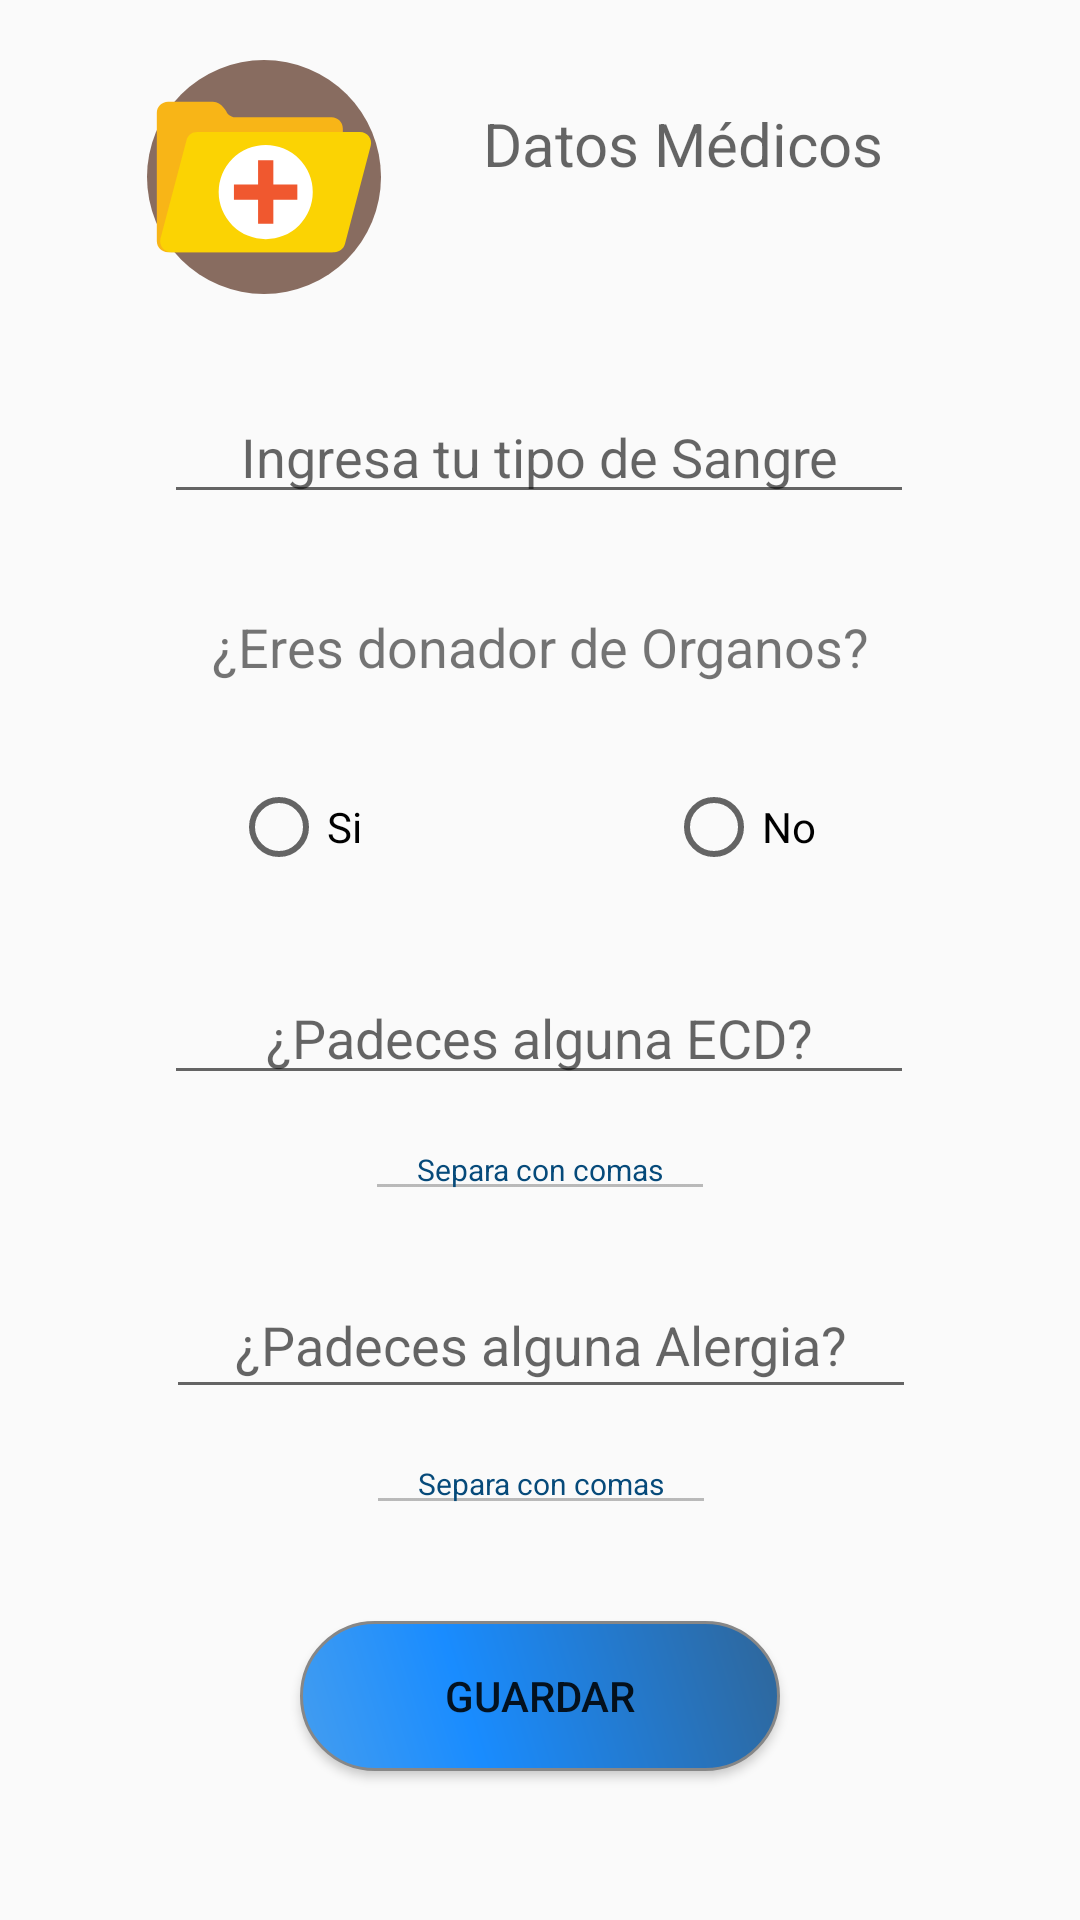

Write the Android layout XML for this screen, with the resource values it uses.
<!-- AndroidManifest.xml: application theme AppTheme -->
<!-- res/layout/fragment_fragmento__datos_medicos.xml -->
<?xml version="1.0" encoding="utf-8"?>
<android.support.constraint.ConstraintLayout xmlns:android="http://schemas.android.com/apk/res/android"
    xmlns:app="http://schemas.android.com/apk/res-auto"
    xmlns:tools="http://schemas.android.com/tools"
    android:layout_width="match_parent"
    android:layout_height="match_parent"
    tools:context=".Fragmento_DatosMedicos">

    <EditText
        android:id="@+id/editText3"
        android:layout_width="wrap_content"
        android:layout_height="wrap_content"
        android:layout_marginTop="8dp"
        android:ems="10"
        android:enabled="false"
        android:inputType="textPersonName"
        android:text="Separa con comas"
        android:textAlignment="center"
        android:textColor="#064A7A"
        android:textSize="10sp"
        app:layout_constraintEnd_toEndOf="parent"
        app:layout_constraintHorizontal_bias="0.501"
        app:layout_constraintStart_toStartOf="parent"
        app:layout_constraintTop_toBottomOf="@+id/txtAlergias" />

    <Button
        android:id="@+id/btnGuardarDatosMedicos"
        android:layout_width="160dp"
        android:layout_height="50dp"
        android:layout_marginTop="32dp"
        android:layout_marginBottom="32dp"
        android:background="@drawable/buttonshape"
        android:shadowColor="#A8A8A8"
        android:text="@string/btnGuardar"
        app:layout_constraintBottom_toTopOf="@+id/txtErrorRegistro"
        app:layout_constraintEnd_toEndOf="parent"
        app:layout_constraintStart_toStartOf="parent"
        app:layout_constraintTop_toBottomOf="@+id/editText3" />

    <EditText
        android:id="@+id/txtAlergias"
        android:layout_width="250dp"
        android:layout_height="46dp"
        android:layout_marginTop="20dp"
        android:ems="10"
        android:hint="@string/lblAlergias"
        android:inputType="textPassword"
        android:textAlignment="center"
        app:layout_constraintEnd_toEndOf="parent"
        app:layout_constraintHorizontal_bias="0.503"
        app:layout_constraintStart_toStartOf="parent"
        app:layout_constraintTop_toBottomOf="@+id/editText2" />

    <EditText
        android:id="@+id/txtTipoSangre"
        android:layout_width="250dp"
        android:layout_height="wrap_content"
        android:layout_marginTop="32dp"
        android:ems="10"
        android:hint="@string/lblTipoDeSangre"
        android:inputType="phone"
        android:textAlignment="center"
        app:layout_constraintEnd_toEndOf="parent"
        app:layout_constraintHorizontal_bias="0.496"
        app:layout_constraintStart_toStartOf="parent"
        app:layout_constraintTop_toBottomOf="@+id/imageView2" />

    <EditText
        android:id="@+id/txtECD"
        android:layout_width="250dp"
        android:layout_height="wrap_content"
        android:layout_marginTop="32dp"
        android:ems="10"
        android:hint="@string/lblEDC"
        android:inputType="textPersonName"
        android:textAlignment="center"
        app:layout_constraintEnd_toEndOf="parent"
        app:layout_constraintHorizontal_bias="0.496"
        app:layout_constraintStart_toStartOf="parent"
        app:layout_constraintTop_toBottomOf="@+id/rbNoDona" />

    <ImageView
        android:id="@+id/imageView2"
        android:layout_width="96dp"
        android:layout_height="78dp"
        android:layout_marginStart="40dp"
        android:layout_marginTop="20dp"
        app:layout_constraintStart_toStartOf="parent"
        app:layout_constraintTop_toTopOf="parent"
        app:srcCompat="@drawable/ic_carpeta" />

    <TextView
        android:id="@+id/txtErrorRegistro"
        android:layout_width="328dp"
        android:layout_height="67dp"
        android:layout_marginTop="24dp"
        android:textAlignment="center"
        android:textColor="@color/colorAccent"
        android:textSize="18sp"
        android:visibility="invisible"
        app:layout_constraintEnd_toEndOf="parent"
        app:layout_constraintStart_toStartOf="parent"
        app:layout_constraintTop_toBottomOf="@+id/btnGuardarDatosMedicos" />

    <TextView
        android:id="@+id/lblTitulo"
        android:layout_width="160dp"
        android:layout_height="50dp"
        android:layout_marginStart="8dp"
        android:layout_marginEnd="40dp"
        android:hint="@string/lblDatoMedico"
        android:textAlignment="center"
        android:textSize="20sp"
        android:visibility="visible"
        app:layout_constraintBottom_toBottomOf="@+id/imageView2"
        app:layout_constraintEnd_toEndOf="parent"
        app:layout_constraintHorizontal_bias="0.235"
        app:layout_constraintStart_toEndOf="@+id/imageView2"
        app:layout_constraintTop_toTopOf="@+id/imageView2"
        app:layout_constraintVertical_bias="0.508" />

    <RadioButton
        android:id="@+id/rbSiDona"
        android:layout_width="wrap_content"
        android:layout_height="wrap_content"
        android:layout_marginStart="32dp"
        android:layout_marginTop="32dp"
        android:text="Si"
        app:layout_constraintEnd_toStartOf="@+id/rbNoDona"
        app:layout_constraintHorizontal_bias="0.308"
        app:layout_constraintStart_toStartOf="parent"
        app:layout_constraintTop_toBottomOf="@+id/textView" />

    <RadioButton
        android:id="@+id/rbNoDona"
        android:layout_width="wrap_content"
        android:layout_height="wrap_content"
        android:layout_marginTop="32dp"
        android:layout_marginEnd="88dp"
        android:text="No"
        app:layout_constraintEnd_toEndOf="parent"
        app:layout_constraintTop_toBottomOf="@+id/textView" />

    <TextView
        android:id="@+id/textView"
        android:layout_width="wrap_content"
        android:layout_height="wrap_content"
        android:layout_marginTop="32dp"
        android:text="@string/lblDonadorOrganos"
        android:textAlignment="center"
        android:textSize="18sp"
        app:layout_constraintEnd_toEndOf="parent"
        app:layout_constraintStart_toStartOf="parent"
        app:layout_constraintTop_toBottomOf="@+id/txtTipoSangre" />

    <EditText
        android:id="@+id/editText2"
        android:layout_width="wrap_content"
        android:layout_height="wrap_content"
        android:layout_marginTop="8dp"
        android:ems="10"
        android:enabled="false"
        android:inputType="textPersonName"
        android:text="Separa con comas"
        android:textAlignment="center"
        android:textColor="#064A7A"
        android:textSize="10sp"
        app:layout_constraintEnd_toEndOf="parent"
        app:layout_constraintStart_toStartOf="parent"
        app:layout_constraintTop_toBottomOf="@+id/txtECD" />


</android.support.constraint.ConstraintLayout>
<!-- resources referenced by this layout -->
<resources>
  <!-- drawable buttonshape (drawable) -->
  <?xml version="1.0" encoding="utf-8"?>
  <shape xmlns:android="http://schemas.android.com/apk/res/android" android:shape="rectangle" >
      <corners
          android:radius="70dp"
          />
      <gradient
          android:angle="45"
          android:centerX="35%"
          android:centerColor="#198CFF"
          android:startColor="#449DEF"
          android:endColor="#2F6699"
          android:type="linear"
          />
      <padding
          android:left="0dp"
          android:top="0dp"
          android:right="0dp"
          android:bottom="0dp"
          />
      <stroke
          android:width="1dp"
          android:color="#878787"
          />
  </shape>
  <!-- drawable ic_carpeta (drawable) -->
  <vector xmlns:android="http://schemas.android.com/apk/res/android"
      android:width="509.287dp"
      android:height="509.287dp"
      android:viewportWidth="509.287"
      android:viewportHeight="509.287">
    <path
        android:pathData="M254.644,254.644m-254.644,0a254.644,254.644 0,1 1,509.288 0a254.644,254.644 0,1 1,-509.288 0"
        android:fillColor="#886C60"/>
    <path
        android:pathData="M401.801,124.779H193.611c-7.46,0 -14.58,-3.391 -18.988,-9.155c0,0 -11.528,-24.752 -31.195,-24.752H45.775c-13.563,0 -24.413,10.85 -24.413,24.413v278.718c0,13.563 10.85,24.413 24.413,24.413h356.026c13.563,0 24.413,-10.85 24.413,-24.413V149.192C426.215,135.629 415.364,124.779 401.801,124.779z"
        android:fillColor="#F8B517"/>
    <path
        android:pathData="M463.513,156.652H109.181c-11.189,0 -20.683,7.46 -23.396,18.31L29.499,387.899c-4.069,15.597 7.46,30.517 23.396,30.517h354.67c11.189,0 20.683,-7.46 23.396,-18.31l55.947,-213.277C491.317,171.571 479.449,156.652 463.513,156.652z"
        android:fillColor="#FBD303"/>
    <path
        android:pathData="M258.374,287.534m-102.4,0a102.4,102.4 0,1 1,204.8 0a102.4,102.4 0,1 1,-204.8 0"
        android:fillColor="#FFFFFF"/>
    <path
        android:pathData="M327.205,270.919l-52.217,0l0,-52.556l-33.229,0l0,52.556l-52.556,0l0,33.229l52.556,0l0,52.218l33.229,0l0,-52.218l52.217,0z"
        android:fillColor="#F0582F"/>
  </vector>
  <string name="btnGuardar">Guardar</string>
  <string name="lblAlergias">¿Padeces alguna Alergia?</string>
  <string name="lblDatoMedico">Datos Médicos</string>
  <string name="lblDonadorOrganos">¿Eres donador de Organos?</string>
  <string name="lblEDC">¿Padeces alguna ECD?</string>
  <string name="lblTipoDeSangre">Ingresa tu tipo de Sangre</string>
  <style name="AppTheme" parent="Theme.AppCompat.Light.NoActionBar">
          
          <item name="colorPrimary">@color/colorPrimary</item>
          <item name="colorPrimaryDark">@color/colorPrimaryDark</item>
          <item name="colorAccent">@color/colorAccent</item>
      </style>
  <!-- not gathered from this repository: default colours our renderer supplied (Android Studio template values) -->
  <color name="colorPrimary">#FF6200EE</color>
  <color name="colorPrimaryDark">#FF3700B3</color>
  <color name="colorAccent">#FF03DAC5</color>
</resources>
